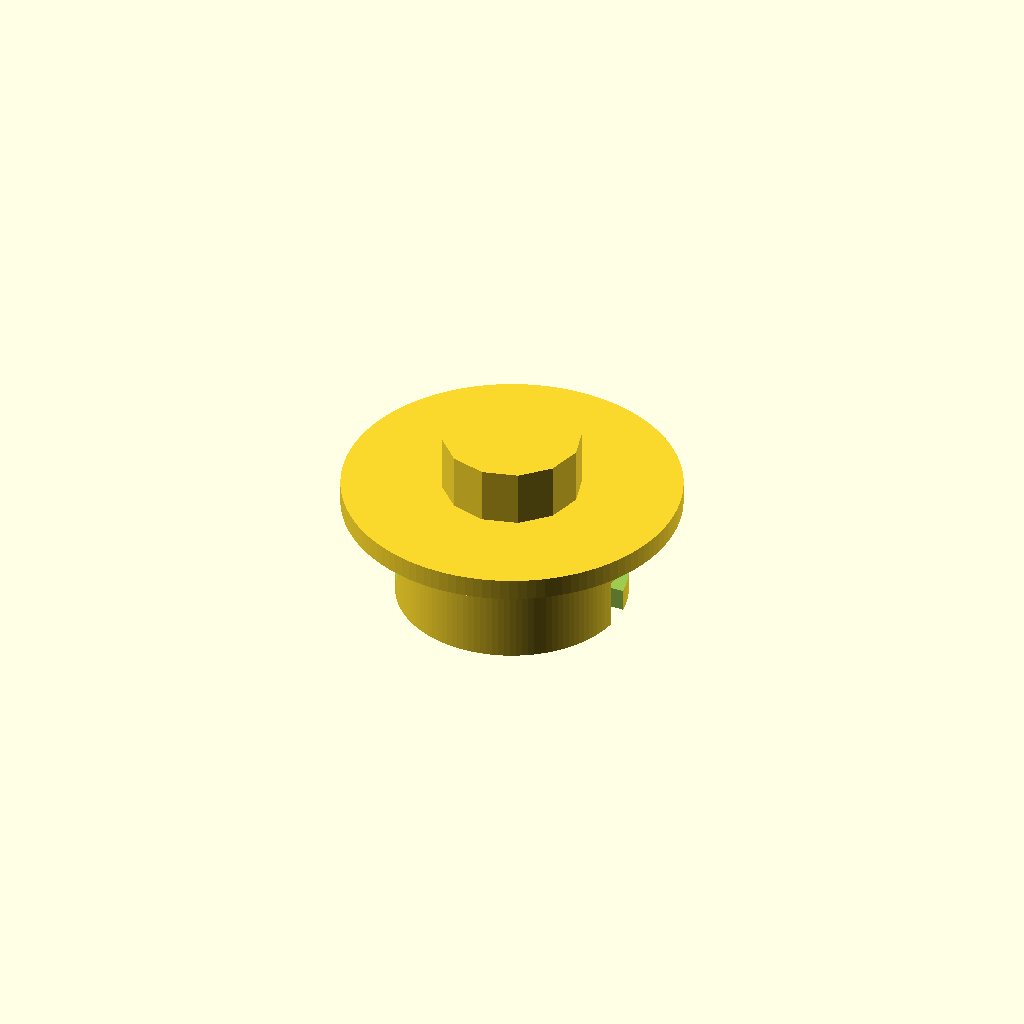
Cell 1: rendered with the file's own defaults.
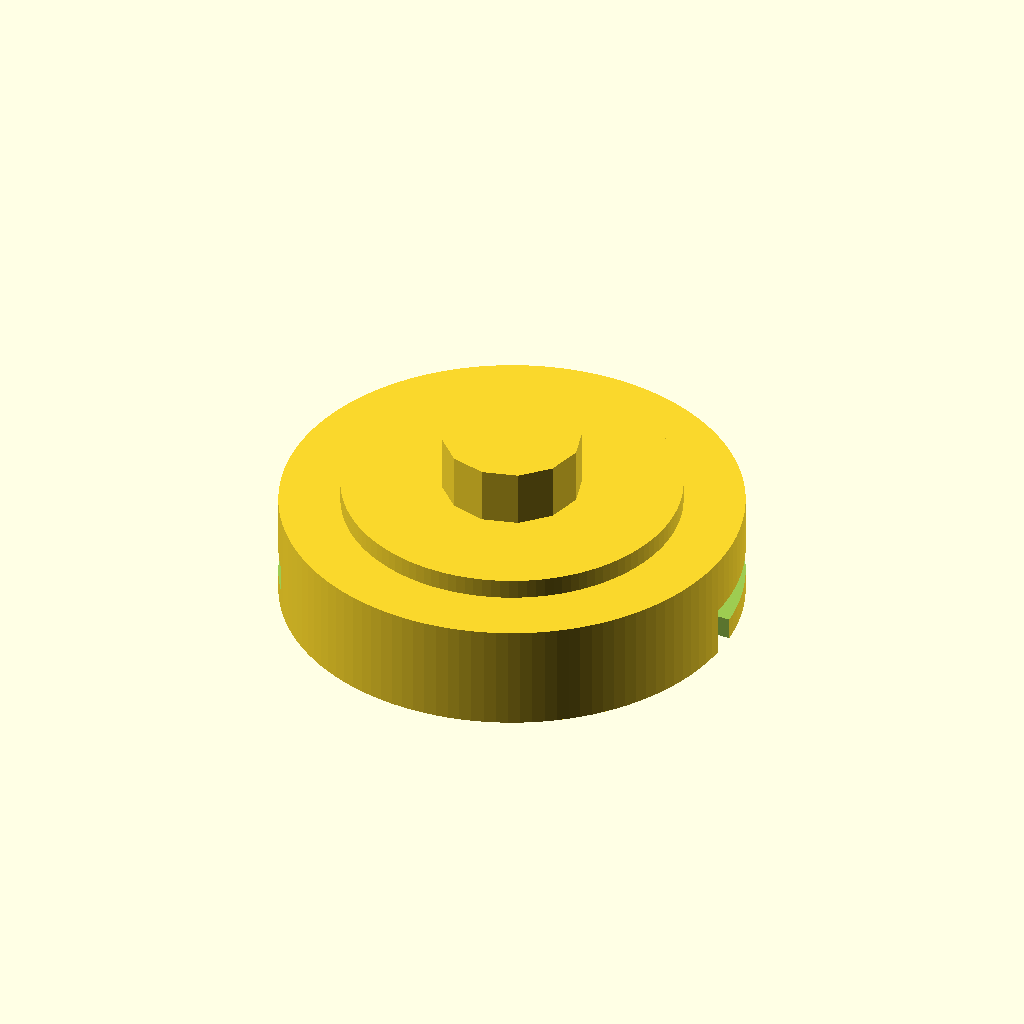
Cell 2 — stem_od set to 112.4, the other parameters unchanged.
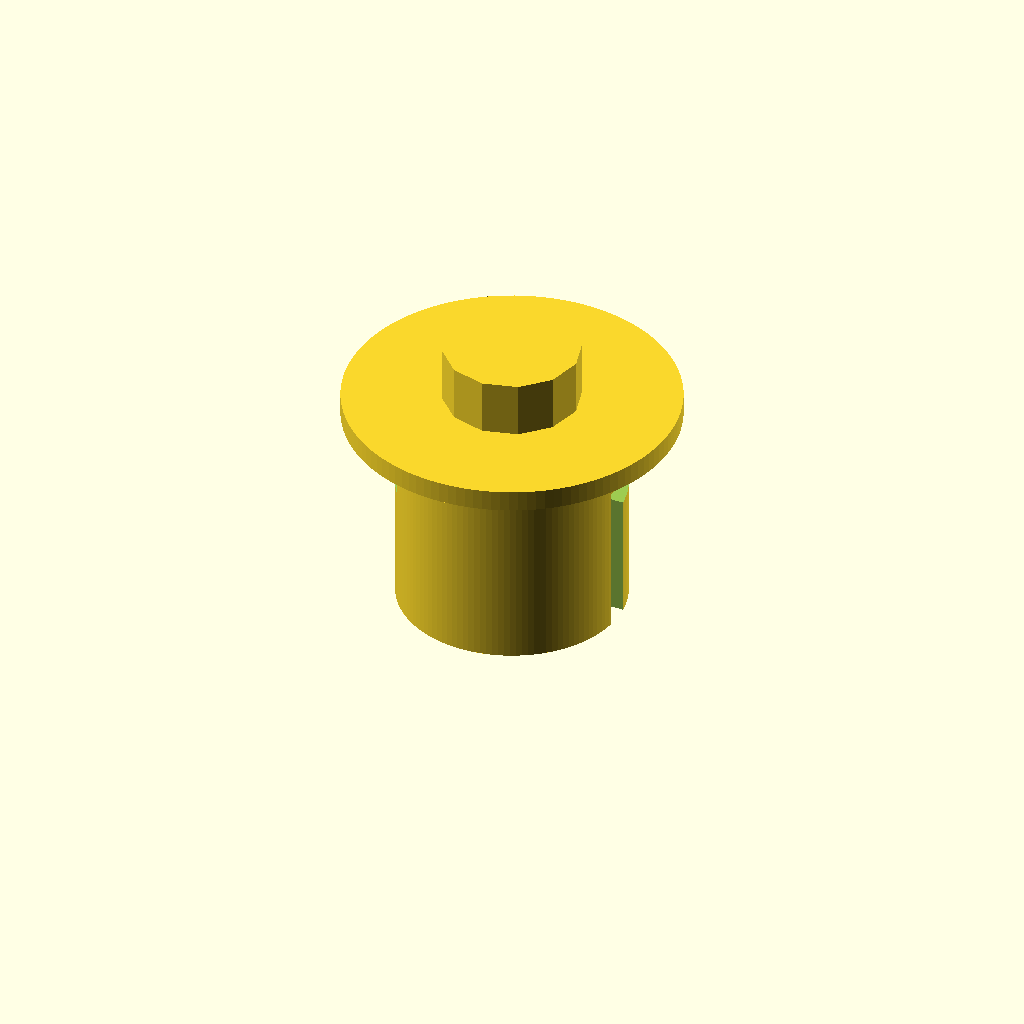
Cell 3 — stem_len set to 52, the other parameters unchanged.
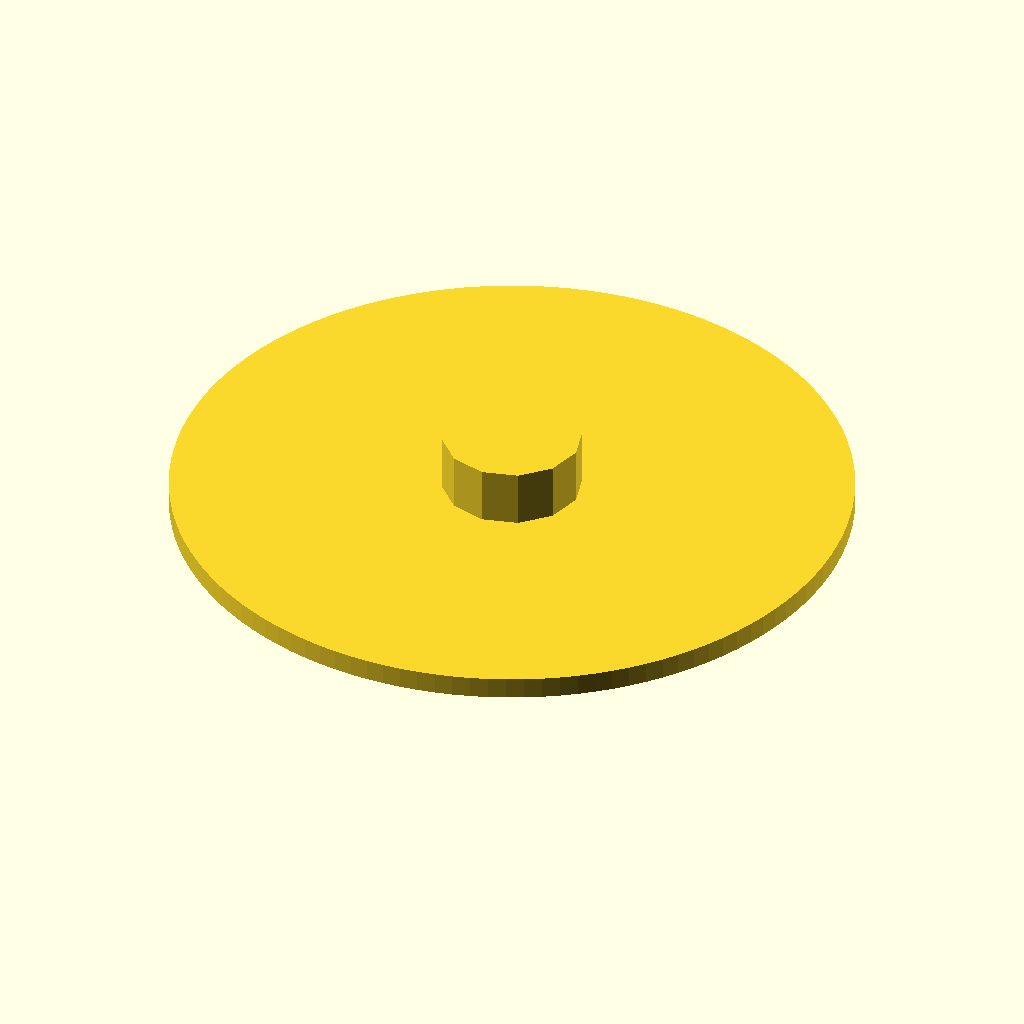
Cell 4: cap_od = 165.1 (everything else at default).
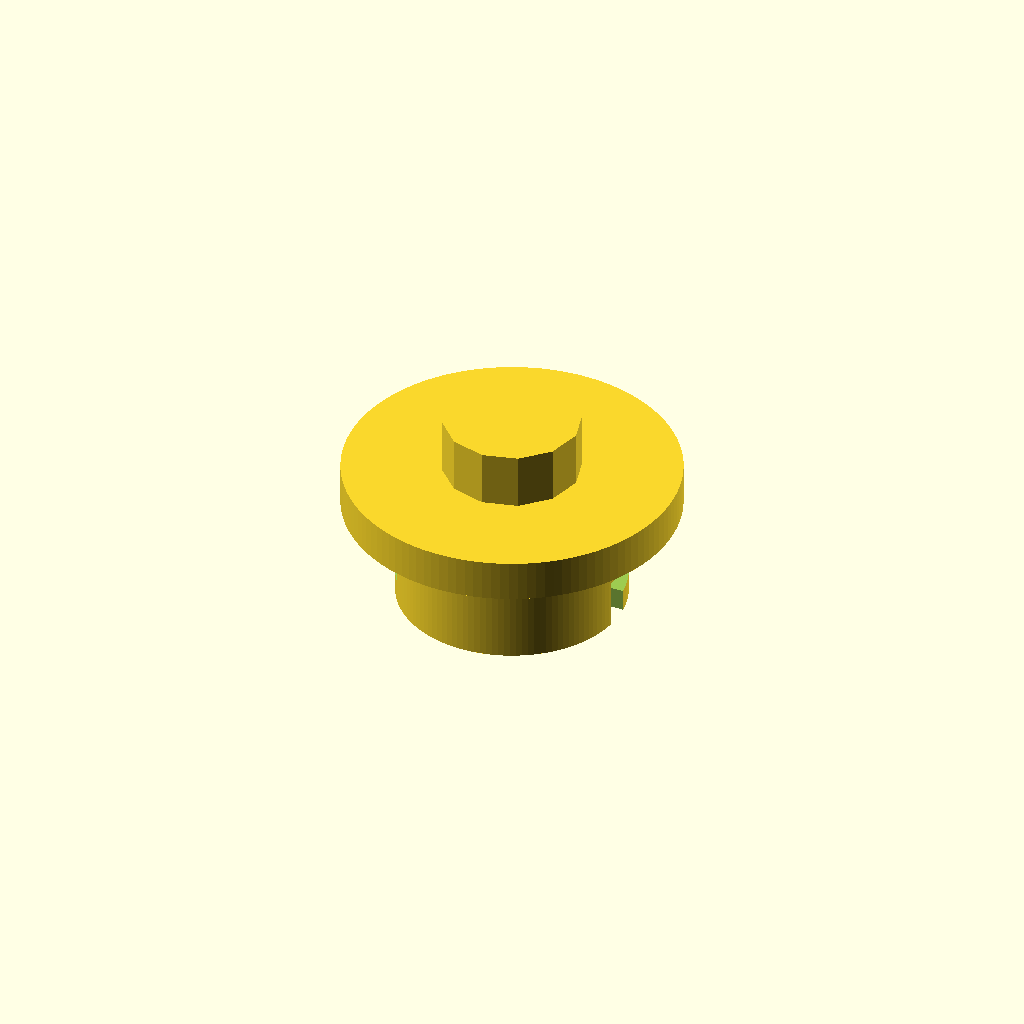
Cell 5: the same model with cap_th = 10.
All cells are drawn from one camera (rotation 55°, 0°, 25°, orthographic, colour scheme Cornfield), so only the parameter changes between them.
Source of the model, stl-scad/raffle_ticket_haboob_plug.scad:

$fn=120;

// Raffle-Ticket Hurricane — EOD bayonet plug
receiver_id=57.15;

// Proven receiver uses 5.5 mm lugs, 180° apart.
// Plug male stem gets generous printable clearance.
stem_od=56.20;
stem_len=26.0;

cap_od=82.55;
cap_th=5.0;

// Lug center is 17.25 mm below receiver top.
// With cap underside at z=stem_len, locking channel center:
lock_z=stem_len-17.25;   // 8.75 mm above stem bottom

slot_w=6.6;
slot_depth=4.4;
turn_angle=34;

// Simple chunky hand grip
grip_d=34;
grip_h=14;

module one_slot(angle=0){
    rotate([0,0,angle]){
        // Straight entry leg, open from stem bottom.
        translate([stem_od/2-slot_depth, -slot_w/2, -0.2])
            cube([slot_depth+1.0, slot_w, lock_z+slot_w/2+0.2]);

        // True curved locking leg.
        rotate_extrude(angle=turn_angle, convexity=8)
            translate([stem_od/2-slot_depth, lock_z-slot_w/2])
                square([slot_depth+1.0, slot_w]);
    }
}

difference(){
    union(){
        // Male bayonet stem
        cylinder(h=stem_len+0.25,d=stem_od);

        // Full sealing cap
        translate([0,0,stem_len-0.15])
            cylinder(h=cap_th+0.30,d=cap_od);

        // 12-sided easy-grab twist knob
        translate([0,0,stem_len+cap_th-0.20])
            cylinder(h=grip_h+0.20,d=grip_d,$fn=12);
    }

    one_slot(0);
    one_slot(180);
}
Parameter table extracted from the source (name, type, default, range or options):
receiver_id: number, default 57.15
stem_od: number, default 56.2
stem_len: number, default 26
cap_od: number, default 82.55
cap_th: number, default 5
slot_w: number, default 6.6
slot_depth: number, default 4.4
turn_angle: number, default 34
grip_d: number, default 34
grip_h: number, default 14
